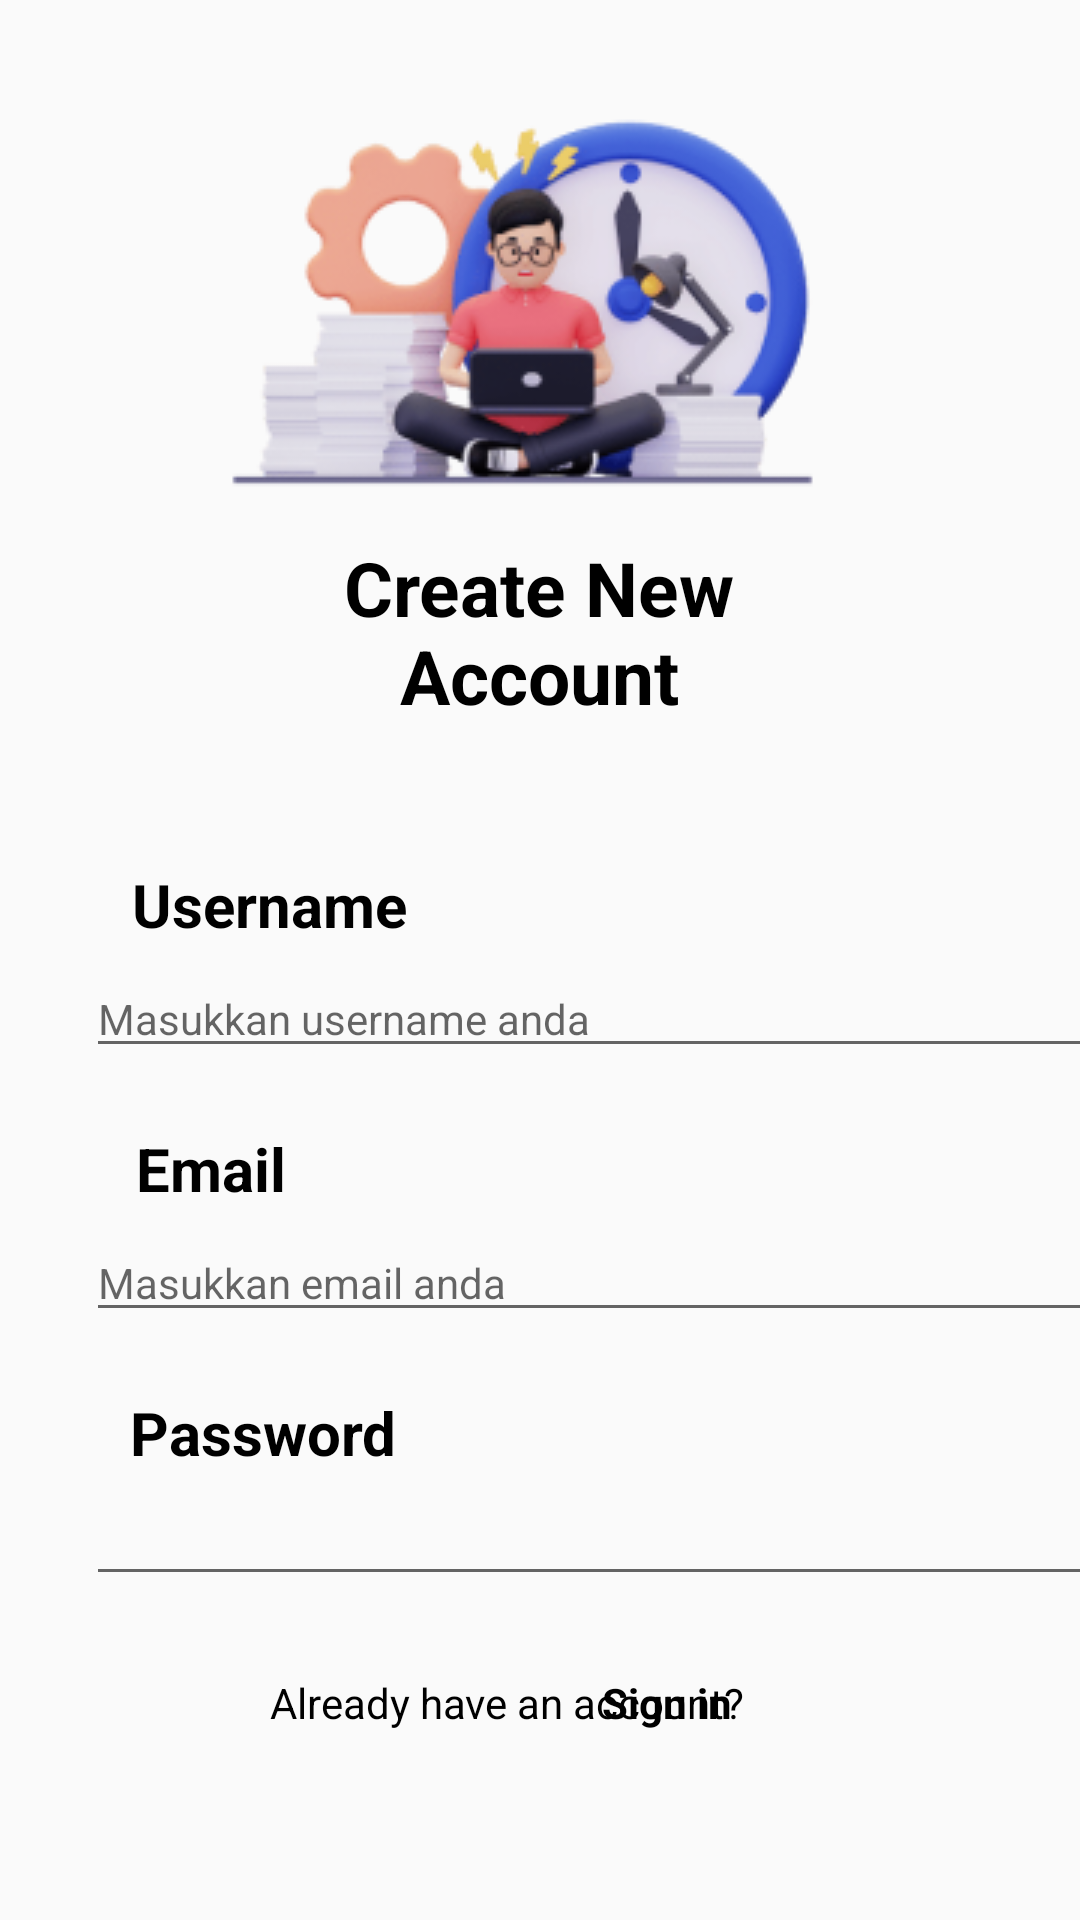

Reconstruct the res/layout file that produces this screen, plus the resources it refers to.
<!-- AndroidManifest.xml: application theme Theme.ProjectAkhir -->
<!-- res/layout/register.xml -->
<?xml version="1.0" encoding="utf-8"?>
<androidx.constraintlayout.widget.ConstraintLayout
    xmlns:android="http://schemas.android.com/apk/res/android"
    xmlns:tools="http://schemas.android.com/tools"
    android:layout_width="match_parent"
    android:layout_height="match_parent"
    xmlns:app="http://schemas.android.com/apk/res-auto">

    <ImageView
        android:id="@+id/ivCreateAcc"
        android:layout_width="wrap_content"
        android:layout_height="wrap_content"
        android:layout_marginTop="4dp"
        app:layout_constraintEnd_toEndOf="parent"
        app:layout_constraintHorizontal_bias="0.496"
        app:layout_constraintStart_toStartOf="parent"
        app:layout_constraintTop_toTopOf="parent"
        app:srcCompat="@drawable/create_acc" />

    <TextView
        android:id="@+id/tvUsername"
        android:layout_width="wrap_content"
        android:layout_height="wrap_content"
        android:layout_marginStart="33dp"
        android:layout_marginTop="288dp"
        android:text="Username"
        android:textSize="20sp"
        android:textColor="@color/black"
        android:textStyle="bold"
        app:layout_constraintEnd_toEndOf="parent"
        app:layout_constraintHorizontal_bias="0.047"
        app:layout_constraintStart_toStartOf="parent"
        app:layout_constraintTop_toTopOf="parent" />

    <TextView
        android:id="@+id/tvEmail"
        android:layout_width="wrap_content"
        android:layout_height="wrap_content"
        android:layout_marginStart="33dp"
        android:layout_marginTop="376dp"
        android:text="Email"
        android:textColor="@color/black"
        android:textSize="20sp"
        android:textStyle="bold"
        app:layout_constraintEnd_toEndOf="parent"
        app:layout_constraintHorizontal_bias="0.045"
        app:layout_constraintStart_toStartOf="parent"
        app:layout_constraintTop_toTopOf="parent" />

    <TextView
        android:id="@+id/tvPassword"
        android:layout_width="wrap_content"
        android:layout_height="wrap_content"
        android:layout_marginStart="33dp"
        android:layout_marginTop="464dp"
        android:layout_marginEnd="33dp"
        android:text="Password"
        android:textColor="@color/black"
        android:textSize="20sp"
        android:textStyle="bold"
        app:layout_constraintEnd_toEndOf="parent"
        app:layout_constraintHorizontal_bias="0.05"
        app:layout_constraintStart_toStartOf="parent"
        app:layout_constraintTop_toTopOf="parent" />

    <EditText
        android:id="@+id/etPassword"
        android:layout_width="340dp"
        android:layout_height="wrap_content"
        android:layout_marginStart="33dp"
        android:layout_marginTop="496dp"
        android:ems="10"
        android:inputType="textPassword"
        android:textSize="14sp"
        app:layout_constraintEnd_toEndOf="parent"
        app:layout_constraintHorizontal_bias="0.342"
        app:layout_constraintStart_toStartOf="parent"
        app:layout_constraintTop_toTopOf="parent" />

    <EditText
        android:id="@+id/ptUsername"
        android:layout_width="340dp"
        android:layout_height="wrap_content"
        android:layout_marginStart="33dp"
        android:layout_marginTop="320dp"
        android:ems="10"
        android:inputType="textPersonName"
        android:hint="Masukkan username anda"
        android:textSize="14sp"
        app:layout_constraintEnd_toEndOf="parent"
        app:layout_constraintHorizontal_bias="0.342"
        app:layout_constraintStart_toStartOf="parent"
        app:layout_constraintTop_toTopOf="parent" />

    <EditText
        android:id="@+id/ptEmail"
        android:layout_width="340dp"
        android:layout_height="wrap_content"
        android:layout_marginStart="33dp"
        android:layout_marginTop="408dp"
        android:ems="10"
        android:inputType="textPersonName"
        android:hint="Masukkan email anda"
        android:textSize="14sp"
        app:layout_constraintEnd_toEndOf="parent"
        app:layout_constraintHorizontal_bias="0.342"
        app:layout_constraintStart_toStartOf="parent"
        app:layout_constraintTop_toTopOf="parent" />

    <Button
        android:id="@+id/btnSignUp"
        android:layout_width="358dp"
        android:layout_height="48dp"
        android:layout_marginTop="36dp"
        android:layout_marginBottom="76dp"
        android:background="@drawable/bg_button_blue"
        android:text="Sign Up"
        android:textAllCaps="true"
        android:textColor="@color/white"
        android:textSize="16sp"
        android:textStyle="bold"
        app:layout_constraintBottom_toBottomOf="parent"
        app:layout_constraintEnd_toEndOf="parent"
        app:layout_constraintHorizontal_bias="0.49"
        app:layout_constraintStart_toStartOf="parent"
        app:layout_constraintTop_toBottomOf="@+id/etPassword" />

    <TextView
        android:id="@+id/tvHaveAcc"
        android:layout_width="wrap_content"
        android:layout_height="wrap_content"
        android:layout_marginStart="90dp"
        android:layout_marginTop="16dp"
        android:text="Already have an account?"
        android:textColor="@color/black"
        android:textStyle="normal"
        app:layout_constraintStart_toStartOf="parent"
        app:layout_constraintTop_toBottomOf="@+id/btnSignUp" />


    <TextView
        android:id="@+id/tvSignIn"
        android:layout_width="wrap_content"
        android:layout_height="wrap_content"
        android:layout_marginTop="16dp"
        android:layout_marginEnd="116dp"
        android:text="Sign in"
        android:textColor="@color/black"
        android:textStyle="bold"
        app:layout_constraintEnd_toEndOf="parent"
        app:layout_constraintTop_toBottomOf="@+id/btnSignUp" />

    <TextView
        android:id="@+id/tvRegister"
        android:layout_width="150dp"
        android:layout_height="wrap_content"
        android:layout_marginBottom="32dp"
        android:gravity="center"
        android:text="Create New Account"
        android:textColor="@color/black"
        android:textSize="25sp"
        android:textStyle="bold"
        app:layout_constraintBottom_toBottomOf="@+id/ivCreateAcc"
        app:layout_constraintEnd_toEndOf="parent"
        app:layout_constraintHorizontal_bias="0.498"
        app:layout_constraintStart_toStartOf="parent" />


</androidx.constraintlayout.widget.ConstraintLayout>
<!-- resources referenced by this layout -->
<resources>
  <!-- drawable bg_button_blue (drawable) -->
  <?xml version="1.0" encoding="utf-8"?>
  <shape
      xmlns:android="http://schemas.android.com/apk/res/android">
      <solid
          android:color="#71B2F0" />
      <stroke
          android:width="1dp"
          android:color="#FFFFFF" />
      <corners
          android:radius="32dp"/>
      <padding
          android:left="4dp"
          android:top="4dp"
          android:bottom="4dp"
          android:right="4dp"/>
  </shape>
  <!-- drawable create_acc: png bitmap (drawable, 36956 bytes) -->
  <style name="Theme.ProjectAkhir" parent="Theme.AppCompat.DayNight.DarkActionBar">
          
          <item name="colorPrimary">@color/purple_500</item>
          <item name="colorPrimaryVariant">@color/purple_700</item>
          <item name="colorOnPrimary">@color/white</item>
          
          <item name="colorSecondary">@color/teal_200</item>
          <item name="colorSecondaryVariant">@color/teal_700</item>
          <item name="colorOnSecondary">@color/black</item>
          
          <item name="android:statusBarColor">?attr/colorPrimaryVariant</item>
          
      </style>
  <!-- not gathered from this repository: default colours our renderer supplied (Android Studio template values) -->
  <color name="purple_500">#FF6200EE</color>
  <color name="purple_700">#FF3700B3</color>
  <color name="teal_200">#FF03DAC5</color>
  <color name="teal_700">#FF018786</color>
  <color name="black">#FF000000</color>
  <color name="white">#FFFFFFFF</color>
</resources>
